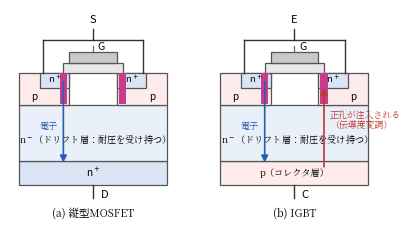

Write Python code to recreate this figure. (Note: this script raises an exception after producing the figure.)
#!/usr/bin/env python3
# fig2.6（第2章）: 縦型パワーMOSFETとIGBTの断面比較。
# (a) 縦型MOSFET: 電流はチップの表から裏へ縦に流れる。耐圧はn-ドリフト層が受け持つ。
# (b) IGBT: 縦型MOSFETのドレイン側にp形層を1枚加えた構造。オン時にこのpn接合から
#     正孔が注入され，n-層の抵抗が下がる（伝導度変調）。
import os
import matplotlib
matplotlib.use("Agg")
import matplotlib.pyplot as plt
from matplotlib.patches import Rectangle
from matplotlib import font_manager as fm

JP = fm.FontProperties(fname="/usr/share/fonts/opentype/noto/NotoSerifCJK-Regular.ttc")
plt.rcParams["axes.unicode_minus"] = False

BLUE = "#2a5db0"
RED = "#c0392b"
MAG = "#c93c8c"

fig, axes = plt.subplots(1, 2, figsize=(4.4, 2.5))

def draw(ax, igbt):
    W = 10.0
    # 下層: MOSFETはn+基板，IGBTはp形コレクタ層
    if igbt:
        ax.add_patch(Rectangle((0, 0), W, 1.1, fc="#fdeceb", ec="#555", lw=0.9))
        ax.text(5.0, 0.55, "p（コレクタ層）", ha="center", va="center",
                fontsize=6.6, fontproperties=JP)
    else:
        ax.add_patch(Rectangle((0, 0), W, 1.1, fc="#d9e4f5", ec="#555", lw=0.9))
        ax.text(5.0, 0.55, "n$^+$", ha="center", va="center", fontsize=7.2)
    # n-ドリフト層
    ax.add_patch(Rectangle((0, 1.1), W, 2.6, fc="#eaf0fa", ec="#555", lw=0.9))
    ax.text(5.0, 2.1, "n$^-$（ドリフト層：耐圧を受け持つ）", ha="center",
            va="center", fontsize=6.6, fontproperties=JP)
    # p形ボディ（左右）
    ax.add_patch(Rectangle((0, 3.7), 3.4, 1.5, fc="#fdeceb", ec="#555", lw=0.9))
    ax.add_patch(Rectangle((6.6, 3.7), 3.4, 1.5, fc="#fdeceb", ec="#555", lw=0.9))
    ax.text(1.0, 4.05, "p", ha="center", va="center", fontsize=7.2)
    ax.text(9.0, 4.05, "p", ha="center", va="center", fontsize=7.2)
    # n+ソース（ボディ内）
    ax.add_patch(Rectangle((1.4, 4.5), 2.0, 0.7, fc="#d9e4f5", ec="#555", lw=0.9))
    ax.add_patch(Rectangle((6.6, 4.5), 2.0, 0.7, fc="#d9e4f5", ec="#555", lw=0.9))
    ax.text(2.4, 4.85, "n$^+$", ha="center", va="center", fontsize=6.8)
    ax.text(7.6, 4.85, "n$^+$", ha="center", va="center", fontsize=6.8)
    # 酸化膜+ゲート（中央）
    ax.add_patch(Rectangle((3.0, 5.2), 4.0, 0.45, fc="#e8e8e8", ec="#555", lw=0.9))
    ax.add_patch(Rectangle((3.4, 5.65), 3.2, 0.5, fc="#c9c9c9", ec="#555", lw=0.9))
    # 上部電極（左右）
    ax.plot([1.6, 1.6], [5.2, 6.7], color="#333", lw=1.0)
    ax.plot([8.4, 8.4], [5.2, 6.7], color="#333", lw=1.0)
    ax.plot([1.6, 8.4], [6.7, 6.7], color="#333", lw=1.0)
    ax.plot([5.0, 5.0], [6.7, 7.2], color="#333", lw=1.0)
    ax.plot([5.0, 5.0], [6.15, 6.45], color="#666", lw=0.9)
    ax.text(5.55, 6.25, "G", ha="center", fontsize=7.6)
    # 下部電極
    ax.plot([5.0, 5.0], [0, -0.6], color="#333", lw=1.0)
    # 反転層とキャリアの流れ
    for x0 in (2.75, 6.75):
        ax.add_patch(Rectangle((x0, 3.75), 0.5, 1.42, fc=MAG, ec="none"))
    # 電子の流れ（上→下）
    ax.annotate("", xy=(3.0, 0.9), xytext=(3.0, 4.9),
                arrowprops=dict(arrowstyle="-|>", lw=1.2, color=BLUE))
    ax.text(2.6, 2.6, "電子", ha="right", fontsize=6.6, fontproperties=JP, color=BLUE)
    if igbt:
        ax.annotate("", xy=(7.0, 4.6), xytext=(7.0, 0.7),
                    arrowprops=dict(arrowstyle="-|>", lw=1.2, color=RED))
        ax.text(7.4, 2.6, "正孔が注入される\n（伝導度変調）", ha="left",
                fontsize=6.4, fontproperties=JP, color=RED)
        ax.text(5.0, 7.5, "E", ha="center", fontsize=8)
        ax.text(5.5, -0.5, "C", ha="left", va="center", fontsize=8)
        ax.text(5.0, -1.5, "(b) IGBT", ha="center", fontsize=7.6, fontproperties=JP)
    else:
        ax.text(5.0, 7.5, "S", ha="center", fontsize=8)
        ax.text(5.5, -0.5, "D", ha="left", va="center", fontsize=8)
        ax.text(5.0, -1.5, "(a) 縦型MOSFET", ha="center", fontsize=7.6,
                fontproperties=JP)
    ax.set_xlim(-0.6, 12.2)
    ax.set_ylim(-2.1, 8.1)
    ax.axis("off")

draw(axes[0], igbt=False)
draw(axes[1], igbt=True)

fig.tight_layout(w_pad=0.4)
EPS = os.path.expanduser("~/text_power_electronics/book/figures/fig2.6.eps")
fig.savefig(EPS, format="eps", bbox_inches="tight")
print("wrote", EPS)
